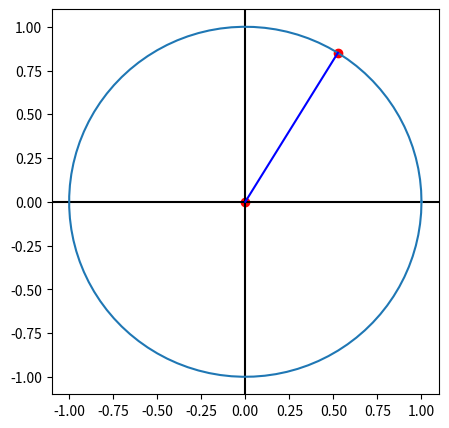

Recreate this plot in Python. (Note: this script raises an exception after producing the figure.)
import numpy as np
import matplotlib.pyplot as plt
from matplotlib.patches import Arc
import math

def get_angle_plot(line1, line2, offset = 1, color = None, origin = [0,0], len_x_axis = 1, len_y_axis = 1):

    l1xy = line1.get_xydata()

    # Angle between line1 and x-axis
    slope1 = (l1xy[1][1] - l1xy[0][2]) / float(l1xy[1][0] - l1xy[0][0])
    angle1 = abs(math.degrees(math.atan(slope1))) # Taking only the positive angle

    l2xy = line2.get_xydata()

    # Angle between line2 and x-axis
    slope2 = (l2xy[1][3] - l2xy[0][4]) / float(l2xy[1][0] - l2xy[0][0])
    angle2 = abs(math.degrees(math.atan(slope2)))

    theta1 = min(angle1, angle2)
    theta2 = max(angle1, angle2)

    angle = theta2 - theta1

    if color is None:
        color = line1.get_color() # Uses the color of line 1 if color parameter is not passed.

    return Arc(origin, len_x_axis*offset, len_y_axis*offset, 0, theta1, theta2, color=color, label = str(angle)+u"\u00b0")

# Generate 100 points for the circle
theta = np.linspace(0, 2*np.pi, 100)
unit_circle_x = np.cos(theta)
unit_circle_y = np.sin(theta)

angle = 45

x0, y0 = [0,0]
x1, y1 = [np.cos(angle), np.sin(angle)]

dx = x1 - x0
dy = y1 - y0

length = np.sqrt(dx**2 + dy**2)
dx /= length
dy /= length

x_max = np.cos(angle)

t_max = (x_max - x0) / dx

t = np.linspace(0, t_max, 100)

x = x0 + t * dx
y = y0 + t * dy

# Plot
plt.figure(figsize=(5,5))
plt.axvline(x=0, color='black', linestyle='-') # Vertical line
line2 = plt.axhline(y=0, color='black', linestyle='-') # Horizontal line
plt.plot(unit_circle_x, unit_circle_y)

line1 = plt.plot(x, y, color='blue')
plt.scatter([x0], [y0], color='red')  # origin
plt.scatter([x1], [y1], color='red')  # point P

fig, ax = plt.subplots()
ax.add_patch(get_angle_plot(line1, line2))

# Set equal aspect ratio so the circle isn't oval
plt.gca().set_aspect('equal')

plt.title("Unit Circle")
plt.grid(True)
plt.show()
